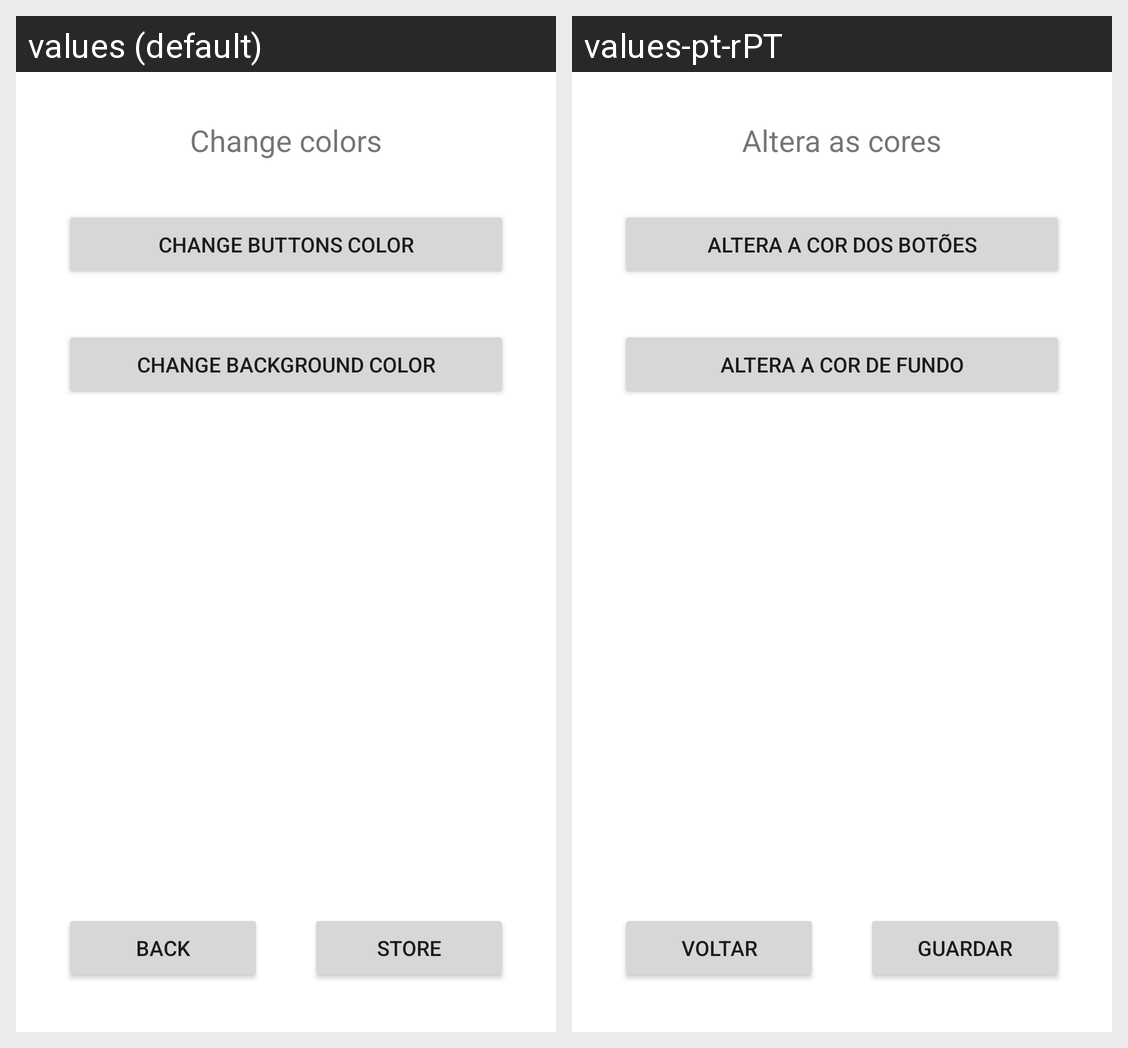

For this localized Android screen grid, give each drawn string resource with its value in every locale shown.
Android screen res/layout/activity_settings.xml rendered under 2 locales, left to right: values (default), values-pt-rPT. Device: Nexus 5 (rendered at 1080×1920; each locale shown at half size, 540×960, under a caption strip naming it); theme Theme.ToDoTaskReminder.
Strings drawn on this screen, with the default value and each locale's value (text and hints the layout hard-codes, and strings that could not be matched under every locale, appear in the picture but are not listed):

change_colors
  values: Change colors
  values-pt-rPT: Altera as cores

change_buttons_color
  values: Change buttons color
  values-pt-rPT: Altera a cor dos botões

change_background_color
  values: Change background color
  values-pt-rPT: Altera a cor de fundo

back
  values: Back
  values-pt-rPT: Voltar

store
  values: Store
  values-pt-rPT: Guardar
